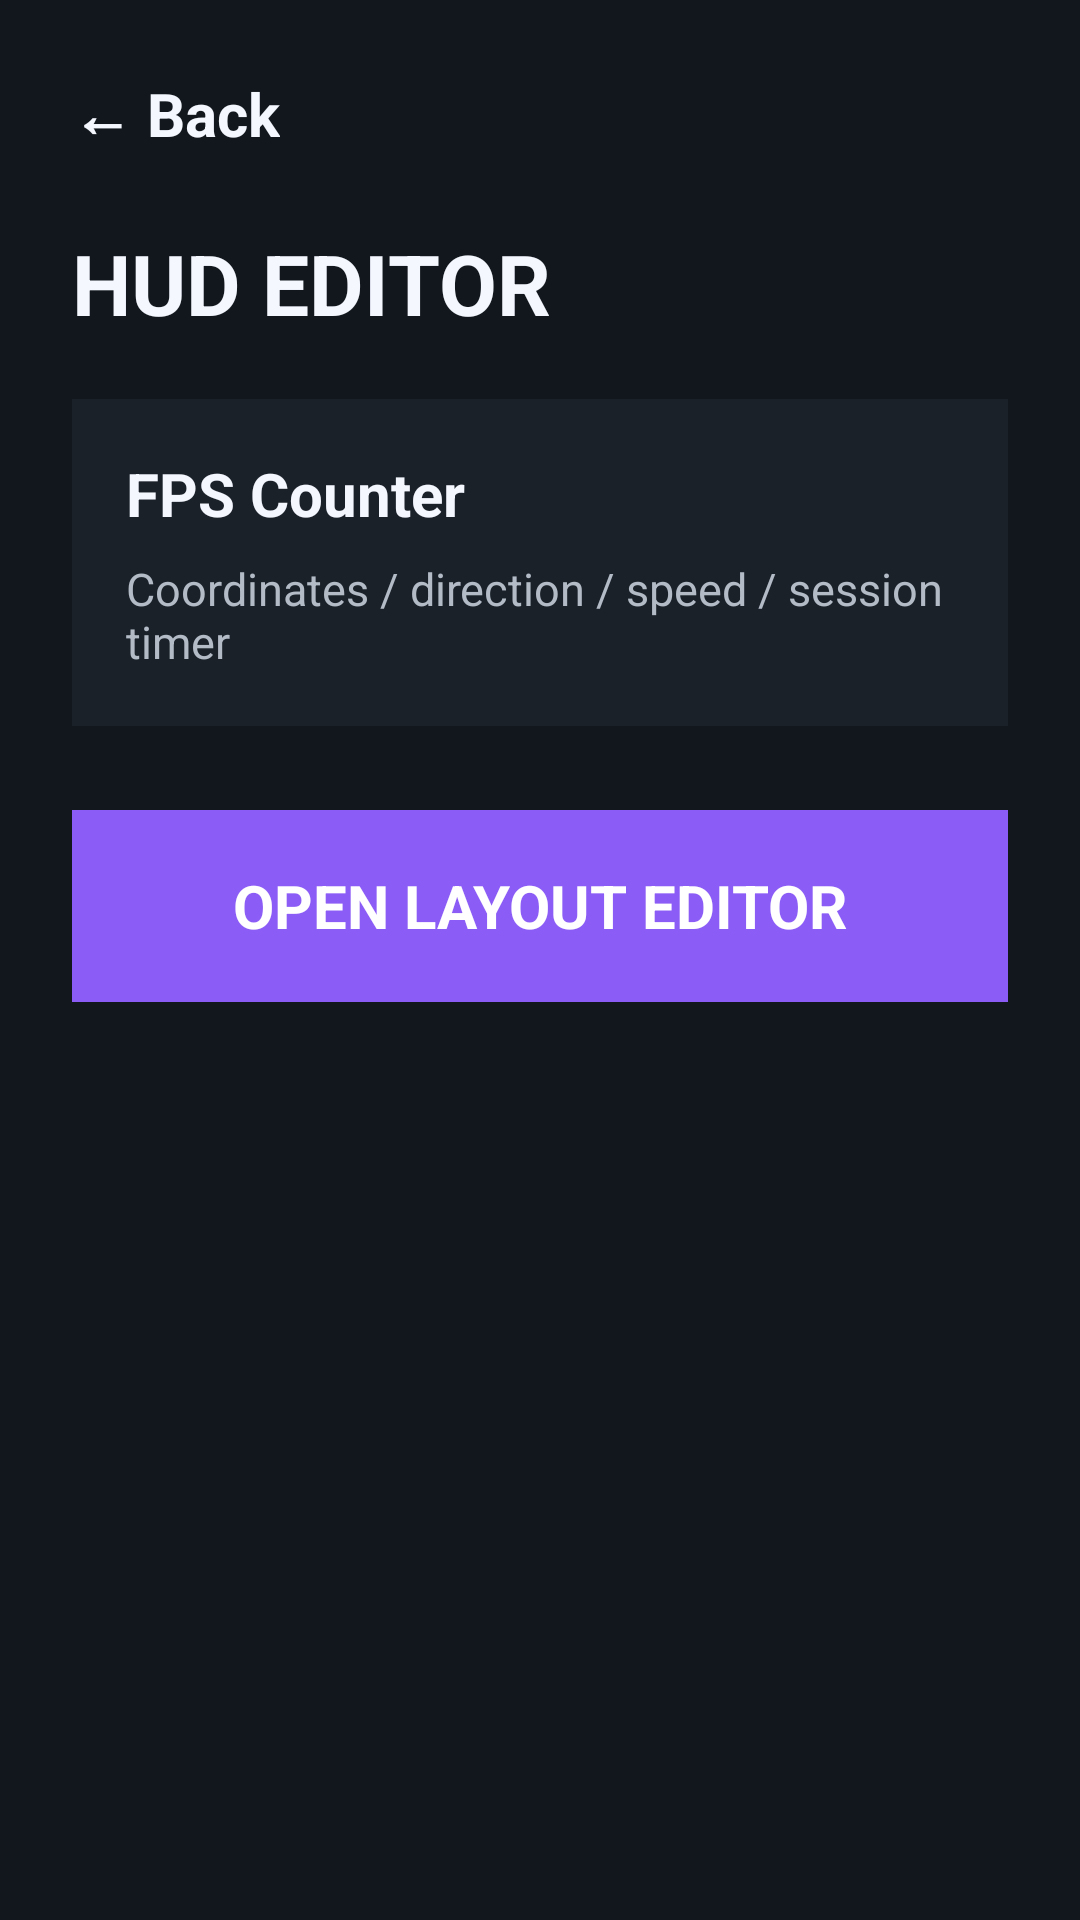

Android layout source for this screen:
<!-- AndroidManifest.xml: application theme Theme.GoonerClient -->
<!-- res/layout/activity_visuals.xml -->
<?xml version="1.0" encoding="utf-8"?>
<LinearLayout xmlns:android="http://schemas.android.com/apk/res/android"
    android:id="@+id/hudRoot"
    android:layout_width="match_parent"
    android:layout_height="match_parent"
    android:background="#11171d"
    android:orientation="vertical"
    android:padding="24dp">

    <TextView
        android:id="@+id/backButton"
        android:layout_width="wrap_content"
        android:layout_height="wrap_content"
        android:text="← Back"
        android:textColor="#F5F7FF"
        android:textSize="20sp"
        android:textStyle="bold" />

    <TextView
        android:layout_width="wrap_content"
        android:layout_height="wrap_content"
        android:layout_marginTop="24dp"
        android:text="HUD EDITOR"
        android:textColor="#F5F7FF"
        android:textSize="28sp"
        android:textStyle="bold" />

    <LinearLayout
        android:layout_width="match_parent"
        android:layout_height="wrap_content"
        android:layout_marginTop="20dp"
        android:background="#1a2128"
        android:orientation="vertical"
        android:padding="18dp">

        <TextView
            android:layout_width="wrap_content"
            android:layout_height="wrap_content"
            android:text="FPS Counter"
            android:textColor="#F5F7FF"
            android:textSize="20sp"
            android:textStyle="bold" />

        <TextView
            android:layout_width="wrap_content"
            android:layout_height="wrap_content"
            android:layout_marginTop="8dp"
            android:text="Coordinates / direction / speed / session timer"
            android:textColor="#B3BBC7"
            android:textSize="15sp" />
    </LinearLayout>

    <TextView
        android:id="@+id/hudToggle"
        android:layout_width="match_parent"
        android:layout_height="64dp"
        android:layout_marginTop="28dp"
        android:background="#8B5CF6"
        android:gravity="center"
        android:text="OPEN LAYOUT EDITOR"
        android:textColor="#FFFFFF"
        android:textSize="20sp"
        android:textStyle="bold" />
</LinearLayout>
<!-- resources referenced by this layout -->
<resources>

</resources>
